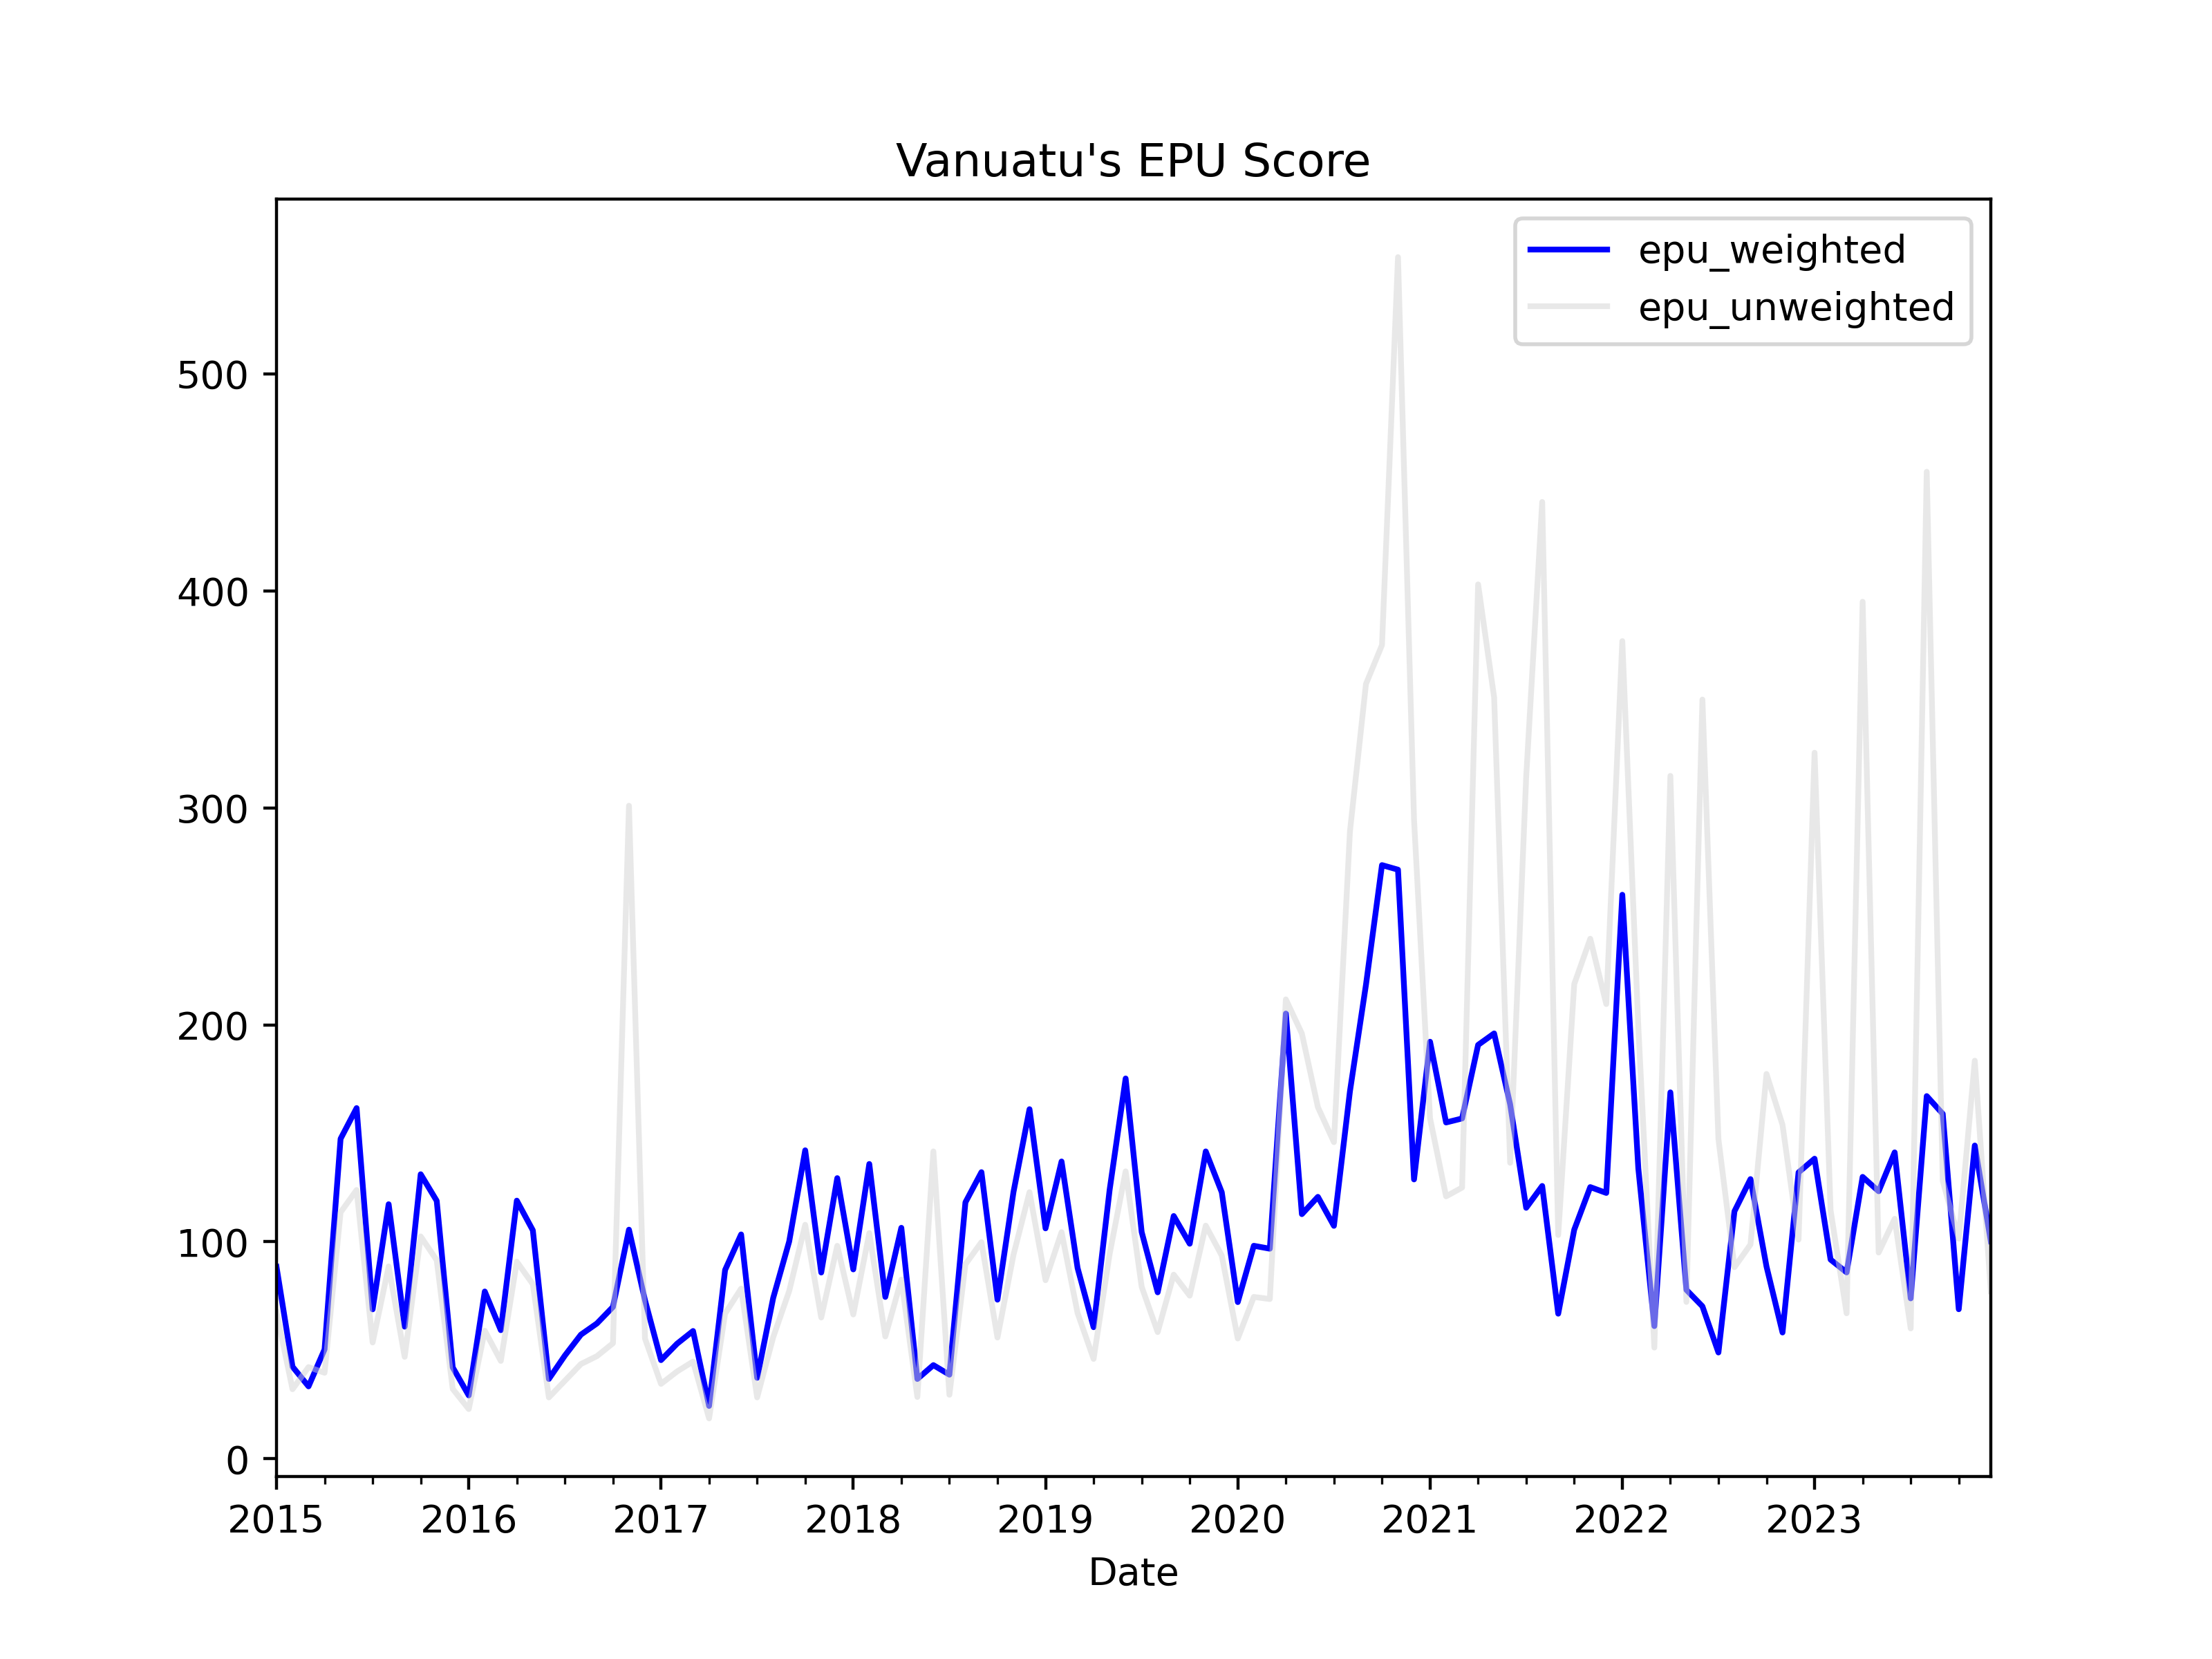

The file beside this chart, header and first rows:
, date, ym, daily_posts_news_count, daily_posts_epu_count, daily_posts_ratio, vanuatu_abc_news_count, vanuatu_abc_epu_count, vanuatu_abc_ratio, vbr_news_count, vbr_epu_count, vbr_ratio, news_total, daily_posts_weights, vanuatu_abc_weights, vbr_weights, daily_posts_z_score, vanuatu_abc_z_score, vbr_z_score, z_score_unweighted, z_score_weighted, epu_weighted, epu_unweighted
0, 2015-01-01, 2015-1, 201, 5, 0.02488, 2.0, 0.0, 0.0, 0.0, 0.0, 0.0, 203.0, 0.9901, 0.009852, 0.0, 1.691, 0.0, 0.0, 0.5636, 1.674, 88.5, 67.56
1, 2015-02-01, 2015-2, 254, 3, 0.01181, 0.0, 0.0, 0.0, 0.0, 0.0, 0.0, 254.0, 1.0, 0.0, 0.0, 0.8028, 0.0, 0.0, 0.2676, 0.8028, 42.44, 32.08
2, 2015-03-01, 2015-3, 299, 3, 0.01003, 59.0, 4.0, 0.0678, 0.0, 0.0, 0.0, 358.0, 0.8352, 0.1648, 0.0, 0.682, 0.376, 0.0, 0.3527, 0.6315, 33.39, 42.27
3, 2015-04-01, 2015-4, 274, 4, 0.0146, 11.0, 0.0, 0.0, 0.0, 0.0, 0.0, 285.0, 0.9614, 0.0386, 0.0, 0.9923, 0.0, 0.0, 0.3308, 0.954, 50.43, 39.65
4, 2015-05-01, 2015-5, 263, 11, 0.04183, 5.0, 0.0, 0.0, 0.0, 0.0, 0.0, 268.0, 0.9813, 0.01866, 0.0, 2.843, 0.0, 0.0, 0.9476, 2.79, 147.5, 113.6
5, 2015-06-01, 2015-6, 285, 13, 0.04561, 4.0, 0.0, 0.0, 0.0, 0.0, 0.0, 289.0, 0.9862, 0.01384, 0.0, 3.1, 0.0, 0.0, 1.033, 3.057, 161.6, 123.9
6, 2015-07-01, 2015-7, 304, 6, 0.01974, 9.0, 0.0, 0.0, 0.0, 0.0, 0.0, 313.0, 0.9712, 0.02875, 0.0, 1.342, 0.0, 0.0, 0.4472, 1.303, 68.88, 53.6
7, 2015-08-01, 2015-8, 245, 8, 0.03265, 0.0, 0.0, 0.0, 0.0, 0.0, 0.0, 245.0, 1.0, 0.0, 0.0, 2.219, 0.0, 0.0, 0.7398, 2.219, 117.3, 88.68
8, 2015-09-01, 2015-9, 289, 5, 0.0173, 6.0, 0.0, 0.0, 0.0, 0.0, 0.0, 295.0, 0.9797, 0.02034, 0.0, 1.176, 0.0, 0.0, 0.392, 1.152, 60.9, 46.99
9, 2015-10-01, 2015-10, 265, 10, 0.03774, 9.0, 0.0, 0.0, 0.0, 0.0, 0.0, 274.0, 0.9672, 0.03285, 0.0, 2.565, 0.0, 0.0, 0.855, 2.481, 131.1, 102.5
10, 2015-11-01, 2015-11, 267, 9, 0.03371, 5.0, 0.0, 0.0, 0.0, 0.0, 0.0, 272.0, 0.9816, 0.01838, 0.0, 2.291, 0.0, 0.0, 0.7637, 2.249, 118.9, 91.54
11, 2015-12-01, 2015-12, 253, 3, 0.01186, 3.0, 0.0, 0.0, 0.0, 0.0, 0.0, 256.0, 0.9883, 0.01172, 0.0, 0.806, 0.0, 0.0, 0.2687, 0.7965, 42.11, 32.2
12, 2016-01-01, 2016-1, 237, 2, 0.008439, 9.0, 0.0, 0.0, 0.0, 0.0, 0.0, 246.0, 0.9634, 0.03659, 0.0, 0.5736, 0.0, 0.0, 0.1912, 0.5526, 29.21, 22.92
13, 2016-02-01, 2016-2, 230, 5, 0.02174, 3.0, 0.0, 0.0, 0.0, 0.0, 0.0, 233.0, 0.9871, 0.01288, 0.0, 1.478, 0.0, 0.0, 0.4925, 1.459, 77.1, 59.04
14, 2016-03-01, 2016-3, 301, 5, 0.01661, 2.0, 0.0, 0.0, 0.0, 0.0, 0.0, 303.0, 0.9934, 0.006601, 0.0, 1.129, 0.0, 0.0, 0.3764, 1.122, 59.29, 45.11
15, 2016-04-01, 2016-4, 299, 10, 0.03344, 3.0, 0.0, 0.0, 0.0, 0.0, 0.0, 302.0, 0.9901, 0.009934, 0.0, 2.273, 0.0, 0.0, 0.7577, 2.251, 119, 90.83
16, 2016-05-01, 2016-5, 270, 8, 0.02963, 3.0, 0.0, 0.0, 0.0, 0.0, 0.0, 273.0, 0.989, 0.01099, 0.0, 2.014, 0.0, 0.0, 0.6713, 1.992, 105.3, 80.47
17, 2016-06-01, 2016-6, 288, 3, 0.01042, 5.0, 0.0, 0.0, 0.0, 0.0, 0.0, 293.0, 0.9829, 0.01706, 0.0, 0.708, 0.0, 0.0, 0.236, 0.6959, 36.79, 28.29
18, 2016-07-01, 2016-7, 302, 4, 0.01325, 0.0, 0.0, 0.0, 0.0, 0.0, 0.0, 302.0, 1.0, 0.0, 0.0, 0.9003, 0.0, 0.0, 0.3001, 0.9003, 47.59, 35.97
19, 2016-08-01, 2016-8, 311, 5, 0.01608, 3.0, 0.0, 0.0, 0.0, 0.0, 0.0, 314.0, 0.9904, 0.009554, 0.0, 1.093, 0.0, 0.0, 0.3643, 1.082, 57.21, 43.66
20, 2016-09-01, 2016-9, 287, 5, 0.01742, 1.0, 0.0, 0.0, 0.0, 0.0, 0.0, 288.0, 0.9965, 0.003472, 0.0, 1.184, 0.0, 0.0, 0.3947, 1.18, 62.38, 47.31
21, 2016-10-01, 2016-10, 306, 6, 0.01961, 2.0, 0.0, 0.0, 0.0, 0.0, 0.0, 308.0, 0.9935, 0.006494, 0.0, 1.333, 0.0, 0.0, 0.4442, 1.324, 70, 53.25
22, 2016-11-01, 2016-11, 308, 9, 0.02922, 1.0, 1.0, 1.0, 0.0, 0.0, 0.0, 309.0, 0.9968, 0.003236, 0.0, 1.986, 5.546, 0.0, 2.511, 1.998, 105.6, 301
23, 2016-12-01, 2016-12, 294, 6, 0.02041, 1.0, 0.0, 0.0, 0.0, 0.0, 0.0, 295.0, 0.9966, 0.00339, 0.0, 1.387, 0.0, 0.0, 0.4624, 1.382, 73.08, 55.42
24, 2017-01-01, 2017-1, 236, 3, 0.01271, 1.0, 0.0, 0.0, 0.0, 0.0, 0.0, 237.0, 0.9958, 0.004219, 0.0, 0.864, 0.0, 0.0, 0.288, 0.8604, 45.48, 34.52
25, 2017-02-01, 2017-2, 270, 4, 0.01481, 1.0, 0.0, 0.0, 0.0, 0.0, 0.0, 271.0, 0.9963, 0.00369, 0.0, 1.007, 0.0, 0.0, 0.3357, 1.003, 53.03, 40.23
26, 2017-03-01, 2017-3, 303, 5, 0.0165, 2.0, 0.0, 0.0, 0.0, 0.0, 0.0, 305.0, 0.9934, 0.006557, 0.0, 1.122, 0.0, 0.0, 0.3739, 1.114, 58.9, 44.82
27, 2017-04-01, 2017-4, 292, 2, 0.006849, 3.0, 0.0, 0.0, 0.0, 0.0, 0.0, 295.0, 0.9898, 0.01017, 0.0, 0.4655, 0.0, 0.0, 0.1552, 0.4608, 24.36, 18.6
28, 2017-05-01, 2017-5, 284, 7, 0.02465, 5.0, 0.0, 0.0, 0.0, 0.0, 0.0, 289.0, 0.9827, 0.0173, 0.0, 1.675, 0.0, 0.0, 0.5584, 1.646, 87.03, 66.94
29, 2017-06-01, 2017-6, 277, 8, 0.02888, 1.0, 0.0, 0.0, 0.0, 0.0, 0.0, 278.0, 0.9964, 0.003597, 0.0, 1.963, 0.0, 0.0, 0.6543, 1.956, 103.4, 78.44
30, 2017-07-01, 2017-7, 288, 3, 0.01042, 1.0, 0.0, 0.0, 0.0, 0.0, 0.0, 289.0, 0.9965, 0.00346, 0.0, 0.708, 0.0, 0.0, 0.236, 0.7056, 37.3, 28.29
31, 2017-08-01, 2017-8, 291, 6, 0.02062, 0.0, 0.0, 0.0, 0.0, 0.0, 0.0, 291.0, 1.0, 0.0, 0.0, 1.401, 0.0, 0.0, 0.4671, 1.401, 74.08, 56
32, 2017-09-01, 2017-9, 281, 8, 0.02847, 6.0, 0.0, 0.0, 0.0, 0.0, 0.0, 287.0, 0.9791, 0.02091, 0.0, 1.935, 0.0, 0.0, 0.645, 1.895, 100.2, 77.32
33, 2017-10-01, 2017-10, 277, 11, 0.03971, 1.0, 0.0, 0.0, 0.0, 0.0, 0.0, 278.0, 0.9964, 0.003597, 0.0, 2.699, 0.0, 0.0, 0.8997, 2.689, 142.2, 107.8
34, 2017-11-01, 2017-11, 292, 7, 0.02397, 1.0, 0.0, 0.0, 0.0, 0.0, 0.0, 293.0, 0.9966, 0.003413, 0.0, 1.629, 0.0, 0.0, 0.5431, 1.624, 85.84, 65.11
35, 2017-12-01, 2017-12, 249, 9, 0.03614, 1.0, 0.0, 0.0, 0.0, 0.0, 0.0, 250.0, 0.996, 0.004, 0.0, 2.457, 0.0, 0.0, 0.8189, 2.447, 129.4, 98.16
36, 2018-01-01, 2018-1, 245, 6, 0.02449, 2.0, 0.0, 0.0, 0.0, 0.0, 0.0, 247.0, 0.9919, 0.008097, 0.0, 1.665, 0.0, 0.0, 0.5549, 1.651, 87.28, 66.51
37, 2018-02-01, 2018-2, 235, 9, 0.0383, 3.0, 0.0, 0.0, 0.0, 0.0, 0.0, 238.0, 0.9874, 0.01261, 0.0, 2.603, 0.0, 0.0, 0.8677, 2.57, 135.9, 104
38, 2018-03-01, 2018-3, 289, 6, 0.02076, 0.0, 0.0, 0.0, 0.0, 0.0, 0.0, 289.0, 1.0, 0.0, 0.0, 1.411, 0.0, 0.0, 0.4704, 1.411, 74.6, 56.38
39, 2018-04-01, 2018-4, 263, 8, 0.03042, 7.0, 0.0, 0.0, 0.0, 0.0, 0.0, 270.0, 0.9741, 0.02593, 0.0, 2.068, 0.0, 0.0, 0.6892, 2.014, 106.5, 82.61
40, 2018-05-01, 2018-5, 286, 3, 0.01049, 7.0, 0.0, 0.0, 0.0, 0.0, 0.0, 293.0, 0.9761, 0.02389, 0.0, 0.713, 0.0, 0.0, 0.2377, 0.6959, 36.79, 28.49
41, 2018-06-01, 2018-6, 264, 3, 0.01136, 6.0, 3.0, 0.5, 0.0, 0.0, 0.0, 270.0, 0.9778, 0.02222, 0.0, 0.7724, 2.773, 0.0, 1.182, 0.8168, 43.18, 141.7
42, 2018-07-01, 2018-7, 276, 3, 0.01087, 2.0, 0.0, 0.0, 0.0, 0.0, 0.0, 278.0, 0.9928, 0.007194, 0.0, 0.7388, 0.0, 0.0, 0.2463, 0.7335, 38.77, 29.52
43, 2018-08-01, 2018-8, 303, 10, 0.033, 1.0, 0.0, 0.0, 0.0, 0.0, 0.0, 304.0, 0.9967, 0.003289, 0.0, 2.243, 0.0, 0.0, 0.7477, 2.236, 118.2, 89.63
44, 2018-09-01, 2018-9, 272, 10, 0.03676, 0.0, 0.0, 0.0, 0.0, 0.0, 0.0, 272.0, 1.0, 0.0, 0.0, 2.499, 0.0, 0.0, 0.833, 2.499, 132.1, 99.85
45, 2018-10-01, 2018-10, 243, 5, 0.02058, 2.0, 0.0, 0.0, 0.0, 0.0, 0.0, 245.0, 0.9918, 0.008163, 0.0, 1.399, 0.0, 0.0, 0.4662, 1.387, 73.33, 55.88
46, 2018-11-01, 2018-11, 260, 9, 0.03462, 3.0, 0.0, 0.0, 0.0, 0.0, 0.0, 263.0, 0.9886, 0.01141, 0.0, 2.353, 0.0, 0.0, 0.7843, 2.326, 123, 94.01
47, 2018-12-01, 2018-12, 221, 10, 0.04525, 2.0, 0.0, 0.0, 0.0, 0.0, 0.0, 223.0, 0.991, 0.008969, 0.0, 3.076, 0.0, 0.0, 1.025, 3.048, 161.1, 122.9
48, 2019-01-01, 2019-1, 198, 6, 0.0303, 5.0, 0.0, 0.0, 0.0, 0.0, 0.0, 203.0, 0.9754, 0.02463, 0.0, 2.06, 0.0, 0.0, 0.6866, 2.009, 106.2, 82.3
49, 2019-02-01, 2019-2, 234, 9, 0.03846, 2.0, 0.0, 0.0, 0.0, 0.0, 0.0, 236.0, 0.9915, 0.008475, 0.0, 2.614, 0.0, 0.0, 0.8714, 2.592, 137, 104.5
50, 2019-03-01, 2019-3, 283, 7, 0.02473, 3.0, 0.0, 0.0, 0.0, 0.0, 0.0, 286.0, 0.9895, 0.01049, 0.0, 1.681, 0.0, 0.0, 0.5604, 1.664, 87.94, 67.18
51, 2019-04-01, 2019-4, 236, 4, 0.01695, 1.0, 0.0, 0.0, 0.0, 0.0, 0.0, 237.0, 0.9958, 0.004219, 0.0, 1.152, 0.0, 0.0, 0.384, 1.147, 60.64, 46.03
52, 2019-05-01, 2019-5, 259, 9, 0.03475, 2.0, 0.0, 0.0, 0.0, 0.0, 0.0, 261.0, 0.9923, 0.007663, 0.0, 2.362, 0.0, 0.0, 0.7873, 2.344, 123.9, 94.37
53, 2019-06-01, 2019-6, 246, 12, 0.04878, 0.0, 0.0, 0.0, 0.0, 0.0, 0.0, 246.0, 1.0, 0.0, 0.0, 3.316, 0.0, 0.0, 1.105, 3.316, 175.3, 132.5
54, 2019-07-01, 2019-7, 274, 8, 0.0292, 1.0, 0.0, 0.0, 0.0, 0.0, 0.0, 275.0, 0.9964, 0.003636, 0.0, 1.985, 0.0, 0.0, 0.6615, 1.977, 104.5, 79.29
55, 2019-08-01, 2019-8, 279, 6, 0.02151, 2.0, 0.0, 0.0, 0.0, 0.0, 0.0, 281.0, 0.9929, 0.007117, 0.0, 1.462, 0.0, 0.0, 0.4872, 1.451, 76.72, 58.4
56, 2019-09-01, 2019-9, 288, 9, 0.03125, 1.0, 0.0, 0.0, 0.0, 0.0, 0.0, 289.0, 0.9965, 0.00346, 0.0, 2.124, 0.0, 0.0, 0.708, 2.117, 111.9, 84.87
57, 2019-10-01, 2019-10, 289, 8, 0.02768, 1.0, 0.0, 0.0, 0.0, 0.0, 0.0, 290.0, 0.9966, 0.003448, 0.0, 1.882, 0.0, 0.0, 0.6272, 1.875, 99.12, 75.18
58, 2019-11-01, 2019-11, 278, 11, 0.03957, 1.0, 0.0, 0.0, 0.0, 0.0, 0.0, 279.0, 0.9964, 0.003584, 0.0, 2.689, 0.0, 0.0, 0.8965, 2.68, 141.7, 107.5
59, 2019-12-01, 2019-12, 232, 8, 0.03448, 2.0, 0.0, 0.0, 0.0, 0.0, 0.0, 234.0, 0.9915, 0.008547, 0.0, 2.344, 0.0, 0.0, 0.7813, 2.324, 122.8, 93.65
... 48 more rows
